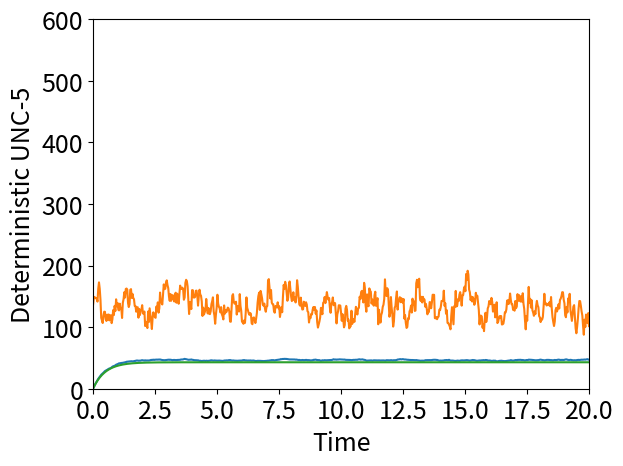

Python code for this plot:
#!/usr/bin/env python3
# -*- coding: utf-8 -*-
"""
Created on Wed Jun 15 15:02:13 2022

[redacted]
"""

import numpy as np
import matplotlib.pyplot as plt
import matplotlib.ticker as mtick
#from scipy.integrate import odeint
from scipy.interpolate import interp1d
import math
#model wild type


# import the steady-state profile simulated under constant LIN-42 levels

X_Lin42=np.array([9.06666666666667,18.1333333333333,27.2,36.2666666666667, \
                  45.3333333333333,54.4,63.4666666666667,72.5333333333333,\
                81.6,90.6666666666667,	99.7333333333333,108.8,\
                117.866666666667,126.933333333333,136,145.066666666667,	\
                154.133333333333,163.2,172.266666666667,181.333333333333,\
                190.4,199.466666666667,	208.533333333333,217.6,226.666666666667,\
                235.733333333333,244.8,253.866666666667,	262.933333333333,272])
      
 
# steady state UNC-5 level simulated with a HIGH UNC-5 level in Circuit I  
Y_unc5_as_g=np.array([187.724883784531,	187.673021377725,187.527610618038,\
      187.225766457742,186.676582601996,185.742438835436,\
      184.218217302627,181.817882228353,178.180990681039,\
      172.903909243840,165.590310347614,155.914309436989,\
      143.694283395829,128.974670205889,111.919450919407,\
      88.7202510705562,36.8424443385704,33.1320524347998,\
      30.4280599248321,28.4232939320258,26.9161499310741,\
      25.7682855974081,24.8828743745947,24.1913447593757,\
      23.6446642217679,23.2074375361411,22.8538613839326,\
      22.5649323990428,22.3265089524354,22.1279569965509])
    
 
    

# steady state UNC-5 level simulated with a LOW UNC-5 level in Circuit I  
Y_unc5_de_r=np.array([187.724883784531,187.673021377725,187.527610618038,\
     187.225766457741,186.676582601996,185.742438835436,\
    184.218217302627,181.817882228353,178.180990681039,\
    172.903909243840,165.590310347614,155.914309436989,\
    143.694283395829,128.974670205887,50.1370116367671,\
    42.0854986221808,36.8424443385696,33.1320524347992,\
    30.4280599248318,28.4232939320255,26.9161499310738,\
    25.7682855974078,24.8828743745945,24.1913447593755,\
    23.6446642217677,23.2074375361408,22.8538613839323,\
    22.5649323990426,22.3265089524351,22.1279569965506])
 
      
 
# steady state UNC-5 level simulated with a HIGH UNC-5 level in Circuit II   
Y_unc5_noAC_as_g=np.array([180.007096397800,179.821950014411,179.312772856926,\
                           178.292311622865,176.523736016318,173.684708887614,\
                          169.332818364685,162.874476596037,153.463293736831,\
                          138.871546345664,82.0966629674532,67.8566977844166,\
                          57.4691571952955,49.3301930435774,42.9266174170897,\
                          37.9469383991530,34.1235447703947,31.2133141668375,\
                          29.0058060218587,27.3292379631204,26.0496412057633,\
                          25.0656919212357,24.3021538732462,23.7036797676562,\
                          23.2296701741846,22.8502964996226,22.5435425943005,\
                         22.2930514634669,22.0865752674345,21.9148643391358])
    
 
# steady state UNC-5 level simulated with a LOW UNC-5 level in Circuit II
Y_unc5_noAC_de_r=np.array([180.007096397799,179.821950014410,179.312772856925,\
                           178.292311622864,176.523736016317,173.684708887612,\
                           169.332818364683,162.874476596034,153.463293736830,\
                           138.871546345662,82.0966629674514,67.8566977844149,\
                           57.4691571952946,49.3301930435766,42.9266174170892,\
                           37.9469383991527,34.1235447703944,31.2133141668372,\
                           29.0058060218584,27.3292379631201,26.0496412057630,\
                           25.0656919212354,24.3021538732460,23.7036797676560,\
                           23.2296701741843,22.8502964996223,22.5435425943004,\
                          22.2930514634668,22.0865752674342,21.9148643391357])
    

    

Lin42=np.array([136])



period=3.5
omega=2.*math.pi/period  # period is about 3.5 hours
b1_lin42=5  #basal transcription
b2_lin42=50 #max transcription

ndata=1000
t=np.linspace(0,30,ndata)
delta_t=t[1]-t[0]

ndataa=200
tt=np.linspace(0,4,ndataa)
delta_tt=tt[1]-tt[0]

#burst=40*0.075 # UNC-5 protein burst size
burst=1.0 # UNC-5 protein burst size

LIN42_burst=40*0.075 # LIN-42 protein burst size


lin42_scale=1.0 #tuning for burst frequency through manipulating the protein degradation
unc5_scale=1.0

titlelabel='WT'


beta_lin42=1.0*14.36*lin42_scale #translation rate


gamma_lin42=7.92*lin42_scale # protein degradation

gamma_unc5=1.98*unc5_scale

Yscale_unc5_as_g=Y_unc5_as_g*gamma_unc5/burst
f_as_g = interp1d(X_Lin42, Yscale_unc5_as_g,fill_value='extrapolate')
 
Yscale_unc5_de_r=Y_unc5_de_r*gamma_unc5/burst
f_de_r = interp1d(X_Lin42, Yscale_unc5_de_r,fill_value='extrapolate')


Yscale_unc5_noAC_as_g=Y_unc5_noAC_as_g*gamma_unc5/burst
f_noAC_as_g = interp1d(X_Lin42, Yscale_unc5_noAC_as_g,fill_value='extrapolate')
 
Yscale_unc5_noAC_de_r=Y_unc5_noAC_de_r*gamma_unc5/burst
f_noAC_de_r = interp1d(X_Lin42, Yscale_unc5_noAC_de_r,fill_value='extrapolate')



lin42p_max=LIN42_burst*beta_lin42*(b1_lin42+b2_lin42)/gamma_lin42 #max(X_Lin42) #
lin42p_min=LIN42_burst*beta_lin42*(b1_lin42)/gamma_lin42 #min(X_Lin42) #
print('lin42p,max and min: ', lin42p_max,lin42p_min)
unc5_max=burst*f_de_r(lin42p_min)/gamma_unc5
unc5_min=burst*f_de_r(lin42p_max)/gamma_unc5
print('unc5, max and min: ',unc5_max,unc5_min)
kappa=1/2*(lin42p_max-lin42p_min)

unc5_mean=np.zeros(ndata)
unc5_std=np.zeros(ndata)
unc5_det=np.zeros(ndata)

#%%
unc5_noDAF_end=np.zeros(len(X_Lin42))
unc5_noAC_end=np.zeros(len(X_Lin42))
unc5_noDAFnoAC_end=np.zeros(len(X_Lin42))
unc5_end=np.zeros(len(X_Lin42))


ntraj=100
lin42p=np.zeros((ndata,ntraj))

lin42p_det=np.zeros(ndata)
lin42p_mean=np.zeros(ndata)
lin42p_std=np.zeros(ndata)

unc5H=np.zeros((ndata,ntraj))

h=np.zeros((ndata,ntraj))

h_det=np.zeros(ndata)
h_mean=np.zeros(ndata)
h_std=np.zeros(ndata)

start_time=11+1.5*period
end_time=30


sdata=1
scale=np.linspace(0.4,0.4,sdata)
Lin42_mean=np.zeros((ndata,sdata))
Hill_mean=np.zeros((ndata,sdata))
Hill_std=np.zeros((ndata,sdata))
Hill_det=np.zeros((ndata,sdata))
Hill_Lin42_mean=np.zeros((ndata,sdata))

Unc5p_mean=np.zeros((ndata,sdata))
Unc5p_std=np.zeros((ndata,sdata))
Unc5p_CV=np.zeros((ndata,sdata))

unc5_det_all=np.zeros((ndata,sdata))

index=0
for q in scale:

  def lin42mH(t):
   return b1_lin42+b2_lin42*q    

#  print (q)

  for i in range(1,ndata):
# simulation of noisy LIN-42 input
     lin42p[0]=Lin42[index]
     lin42p_det[0]=Lin42[index]
     lin42_prod=beta_lin42*lin42mH(t[i])*delta_t
     lin42_deg=[gamma_lin42*lin42p[i-1,j]*delta_t for j in range(ntraj)]

     noise=[np.random.normal(size=(ntraj))[j]*LIN42_burst*np.sqrt(lin42_prod)+\
             np.random.normal(size=(ntraj))[j]*np.sqrt(abs(lin42_deg[j])) 
               for j in range(ntraj)]

     lin42p[i]=[lin42p[i-1,j]+LIN42_burst*lin42_prod-lin42_deg[j]+noise[j] \
               for j in range(ntraj)]
     lin42p_mean[i]=np.mean(lin42p[i])
     lin42p_std[i]=np.std(lin42p[i])
     lin42p_det[i]=lin42p_det[i-1]\
         +LIN42_burst*lin42_prod\
             -gamma_lin42*lin42p_det[i-1]*delta_t

     for j in range(ntraj):
         if lin42p[i,j] > lin42p[i-1,j]:
 # switch for circuit I or II

          h[i,j]=f_noAC_as_g(lin42p[i-1,j])  
 #         h[i,j]=f_as_g(lin42p[i-1,j]) 
 #
         else:
           h[i,j]=f_noAC_de_r(lin42p[i-1,j])
 #         h[i,j]=f_de_r(lin42p[i-1,j])
         
     h_det[i]=f_noAC_de_r(lin42p_det[i-1]) 
 #    h_det[i]=f_de_r(lin42p_det[i-1])   

 # simulation of UNC-5 output
    
     unc5_prod=[h[i,j]*delta_t for j in range(ntraj)] #leaving out burst
     unc5_deg=[gamma_unc5*unc5H[i-1,j]*delta_t for j in range(ntraj)] 
     noise=[np.random.normal(size=(ntraj))[j]*burst*np.sqrt(unc5_prod[j])+\
            np.random.normal(size=(ntraj))[j]*np.sqrt(abs(unc5_deg[j])) \
               for j in range(ntraj)]
     unc5H[i]=[unc5H[i-1,j]+unc5_prod[j]*burst-unc5_deg[j]+noise[j] for j in range(ntraj)]
     unc5_mean[i]=np.mean(unc5H[i])
     unc5_std[i]=np.std(unc5H[i])
     unc5_det[i]=unc5_det[i-1]\
         +burst*h_det[i]*delta_t\
             -gamma_unc5*unc5_det[i-1]*delta_t
 
     Lin42_mean[i,index]=np.mean(lin42p[i])     


     Unc5p_mean[i,index]=np.mean(unc5H[i])
     Unc5p_std[i,index]=np.std(unc5H[i])
     Unc5p_CV[i,index]=np.std(unc5H[i])/np.mean(unc5H[i])
     unc5_det_all[i,index]=unc5_det[i]
  
  
  index=index+1           
  print (q)

#plot stochastic UNC-5 output
f6=plt.plot(t, Unc5p_mean)
plt.xlabel('Time', fontsize=18)
plt.ylabel('Stochasic UNC-5', fontsize=18)
plt.xticks(fontsize=18)
plt.yticks(fontsize=18)
plt.show()

#plot stochastic LIN-42 of a constant mean
f7=plt.plot(t,  lin42p[:,0])
plt.xlabel('Time', fontsize=18)
plt.ylabel('LIN-42', fontsize=18)
plt.xticks(fontsize=18)
plt.yticks(fontsize=18)
plt.xlim([0,20]);
plt.ylim([0,600]);
plt.show()

#plot deterministic UNC-5 output
f8=plt.plot(t,  unc5_det_all)
plt.xlabel('Time', fontsize=18)
plt.ylabel('Deterministic UNC-5', fontsize=18)
plt.xticks(fontsize=18)
plt.yticks(fontsize=18)
plt.show()



#f4=plt.plot(lin42p_det,unc5_det) #[625:800
#plt.show()
   
    
